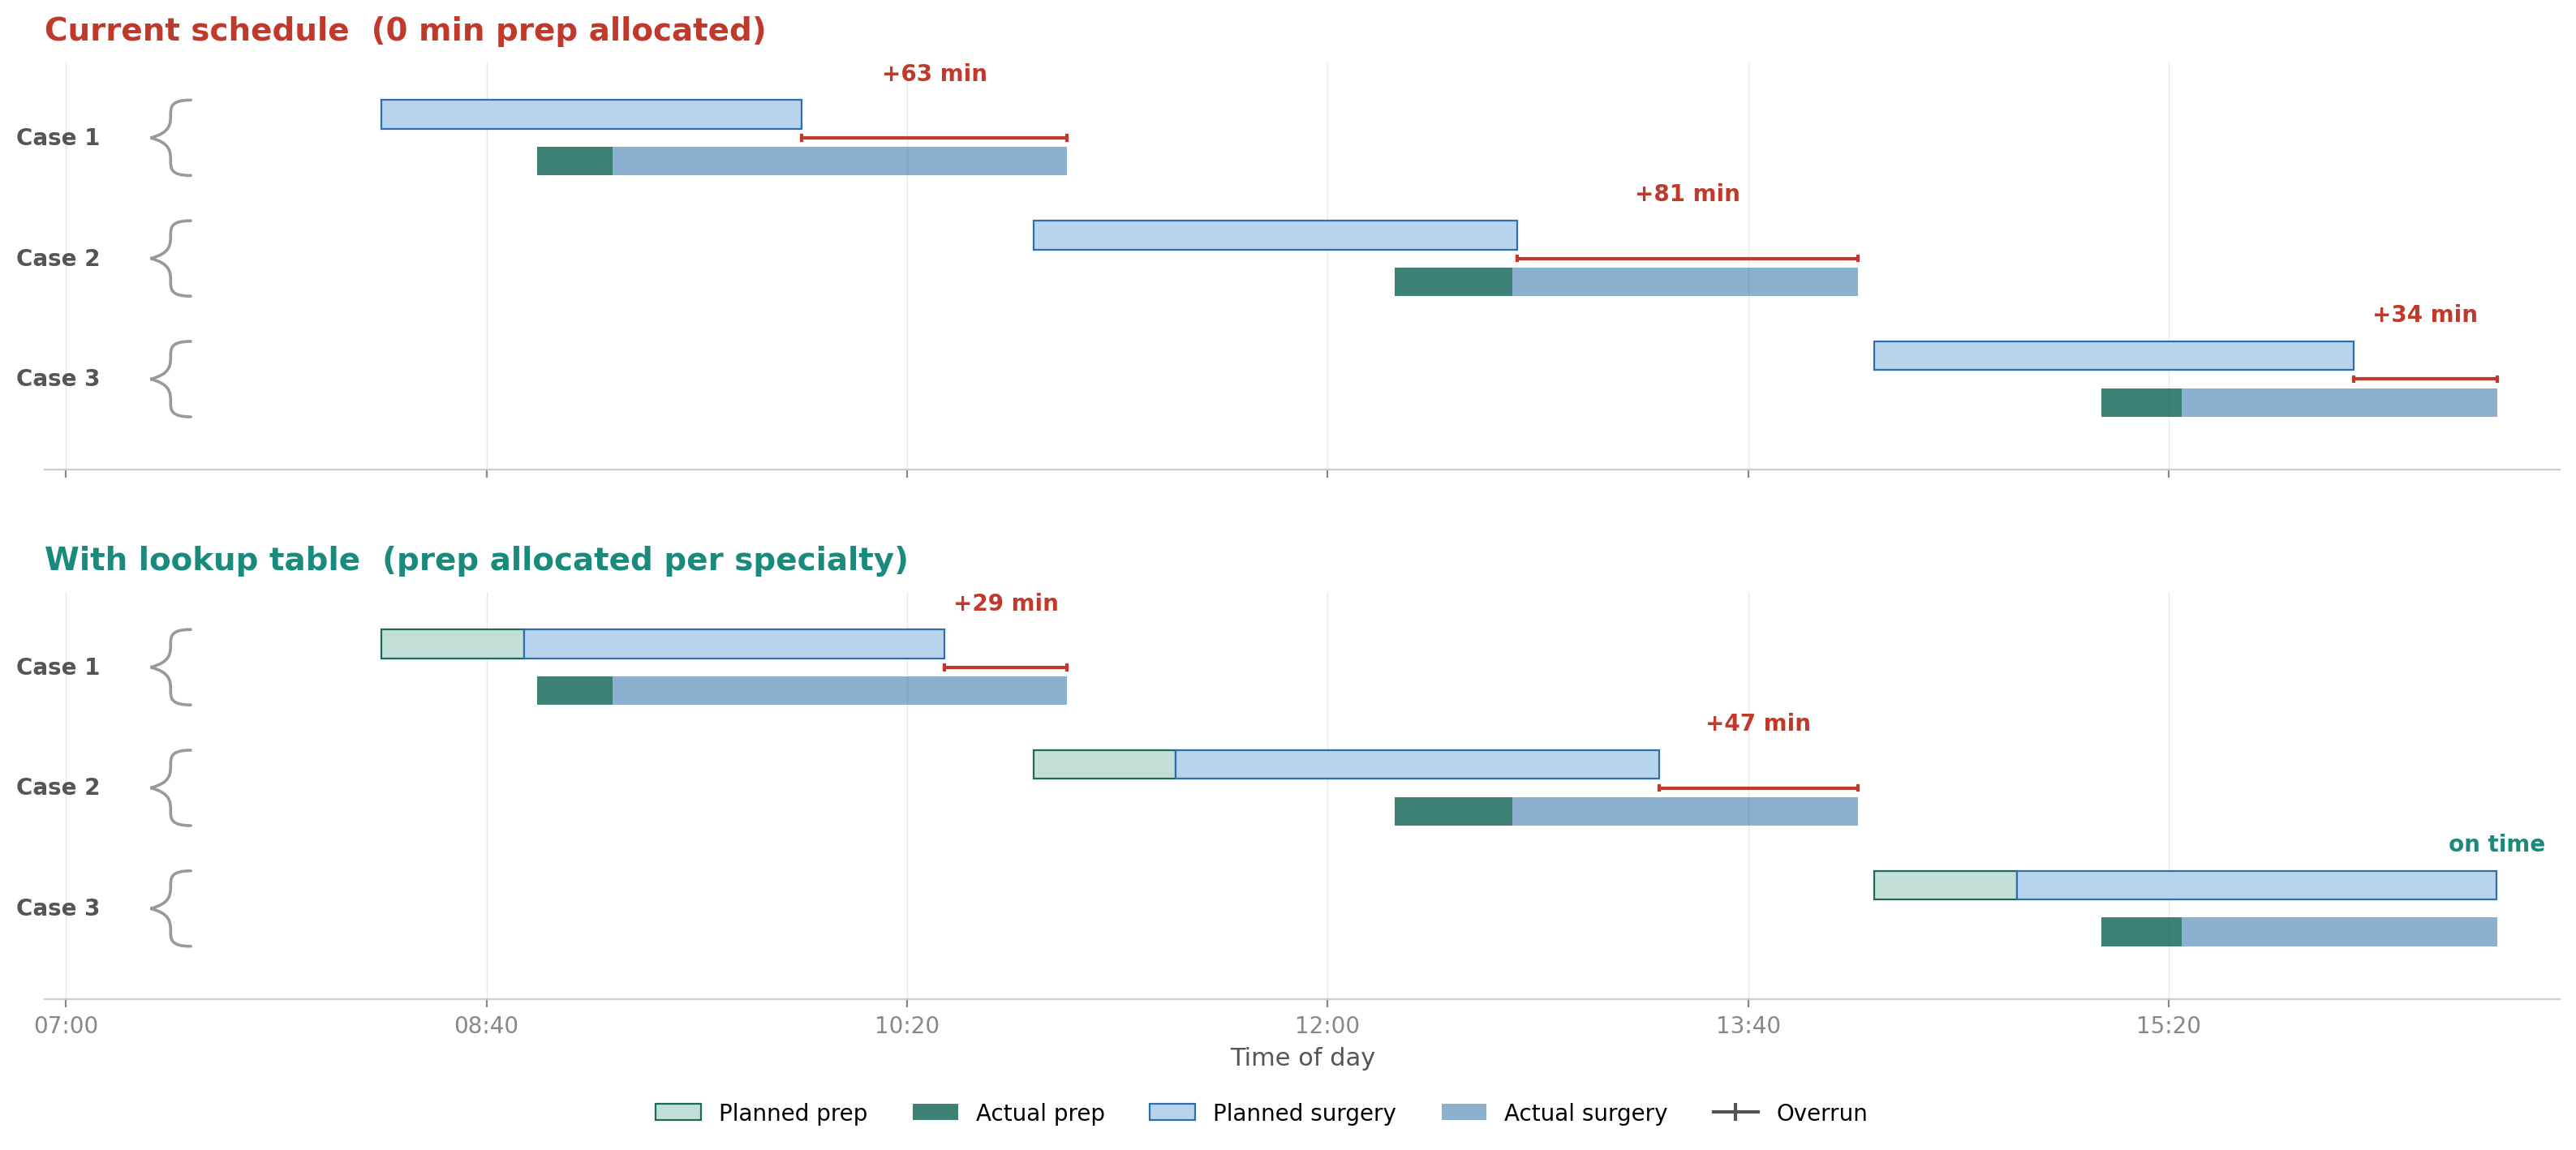

Source code (Python):
"""Panel 3: Before/after Gantt — same OR day, current vs lookup schedule."""

import sys, pathlib
sys.path.insert(0, str(pathlib.Path(__file__).parent.parent / "src"))

import polars as pl
import matplotlib.pyplot as plt
import matplotlib.patches as mpatches
import numpy as np
from matplotlib.path import Path
from matplotlib.transforms import blended_transform_factory
from datetime import datetime
from data.loader import load_completed

RED = "#c0392b"
TEAL = "#1a8a7d"
PREP_COLOR = "#1a6b5a"
PREP_LIGHT = "#c2e0d8"
SURGERY_COLOR = "#2c6faa"
SURGERY_LIGHT = "#b8d4ec"
GRAY_TEXT = "#555555"
GRAY_LIGHT = "#e8e8e8"
BRACE_COLOR = "#999999"

OUT = "poster/fix_gantt.png"

# --- Load and compute columns ---
df = load_completed().unique(subset=["case_id"], keep="first")
df = df.with_columns([
    ((pl.col("ts_patient_in_or_planned") - pl.col("ts_or_prep_planned_start"))
     .dt.total_seconds() / 60).alias("planned_prep_min"),
    ((pl.col("ts_patient_in_or") - pl.col("ts_patient_in_or_planned"))
     .dt.total_seconds() / 60).alias("start_delay_min"),
    ((pl.col("ts_procedure_start") - pl.col("ts_patient_in_or"))
     .dt.total_seconds() / 60).alias("w2_min"),
    ((pl.col("ts_procedure_end") - pl.col("ts_procedure_start"))
     .dt.total_seconds() / 60).alias("surgery_dur_min"),
    ((pl.col("ts_procedure_end") - pl.col("ts_patient_leaves_or_planned"))
     .dt.total_seconds() / 60).alias("overrun_min"),
    pl.col("ts_anesthesia_start").is_not_null().alias("has_anesthesia"),
])

# Compute lookup table (specialty × anesthesia)
w2_filt = df.filter(
    pl.col("w2_min").is_not_null()
    & pl.col("w2_min").is_between(0, 240)
    & pl.col("specialty").is_not_null()
)
lookup = w2_filt.group_by(["specialty", "has_anesthesia"]).agg(
    pl.col("w2_min").mean().alias("lookup_prep")
)

# --- Find OR day: overrun present, and fix prep fits in gap between cases ---
candidates = (
    df.filter(
        pl.col("planned_prep_min").is_not_null()
        & (pl.col("planned_prep_min") == 0)
        & pl.col("start_delay_min").is_not_null()
        & pl.col("w2_min").is_not_null()
        & pl.col("surgery_dur_min").is_not_null()
        & (pl.col("surgery_dur_min").is_between(20, 180))
        & pl.col("overrun_min").is_not_null()
        & (pl.col("overrun_min").is_between(10, 90))
        & pl.col("specialty").is_not_null()
        & pl.col("ts_procedure_end").is_not_null()
        & (pl.col("ts_patient_in_or_planned").dt.hour().is_between(7, 16))
    )
    .join(lookup, on=["specialty", "has_anesthesia"])
    .filter(pl.col("lookup_prep") > 20)
)

or_days = (
    candidates
    .group_by(["or_room", "date"])
    .agg([
        pl.len().alias("n_cases"),
        pl.col("start_delay_min").mean().alias("mean_start_delay"),
        pl.col("overrun_min").mean().alias("mean_overrun"),
    ])
    .filter(
        (pl.col("n_cases").is_between(3, 4))
        & (pl.col("mean_overrun") > 15)
        & (pl.col("mean_overrun") < 90)
    )
    .sort("mean_overrun", descending=True)
)

best_room, best_date = None, None
for day in or_days.iter_rows(named=True):
    day_cases = (
        candidates
        .filter(
            (pl.col("or_room") == day["or_room"])
            & (pl.col("date") == day["date"])
        )
        .sort("ts_patient_in_or_planned")
        .head(3)
    )
    day_rows = day_cases.to_dicts()

    # Constraint: allocated prep for case k+1 must not start before
    # the allocated end of case k (planned_end[k] + lookup_prep[k])
    feasible = True
    for k in range(len(day_rows) - 1):
        gap = (day_rows[k + 1]["ts_patient_in_or_planned"]
               - day_rows[k]["ts_patient_leaves_or_planned"]).total_seconds() / 60
        if gap < day_rows[k]["lookup_prep"]:
            feasible = False
            break

    if feasible:
        best_room, best_date = day["or_room"], day["date"]
        cases = day_cases
        break

if best_room is None:
    raise RuntimeError("No feasible OR day found")

rows = cases.to_dicts()
n_cases = len(rows)

t0_dt = datetime.combine(best_date, datetime.min.time().replace(hour=7))


def to_min(ts):
    return (ts - t0_dt).total_seconds() / 60


# Compute x-axis range from planned + actual extents
all_starts = []
all_ends = []
for c in rows:
    lkp = c["lookup_prep"]
    plan_s = to_min(c["ts_patient_in_or_planned"])
    all_starts.append(plan_s)
    all_starts.append(to_min(c["ts_patient_in_or"]))
    all_ends.append(to_min(c["ts_procedure_end"]))
    plan_end_s = to_min(c["ts_patient_leaves_or_planned"])
    all_ends.append(plan_end_s + lkp)

x_min = -5
x_max = max(all_ends) + 15


# --- Curly brace helper ---
def draw_brace(ax, y_top_data, y_bot_data, x_frac=0.058, w_frac=0.016,
               color=BRACE_COLOR, lw=1.3):
    """Draw a curly brace { in pure axes coords (converts y from data)."""
    y_lim = ax.get_ylim()
    y_top = (y_top_data - y_lim[0]) / (y_lim[1] - y_lim[0])
    y_bot = (y_bot_data - y_lim[0]) / (y_lim[1] - y_lim[0])
    height = y_top - y_bot
    curliness = 1 / np.e

    verts = np.array([
        [w_frac, 0],
        [0, 0],
        [w_frac, curliness],
        [0, 0.5],
        [w_frac, 1 - curliness],
        [0, 1],
        [w_frac, 1],
    ])
    verts[:, 1] = y_bot + verts[:, 1] * height
    verts[:, 0] = (x_frac - w_frac) + verts[:, 0]

    codes = [Path.MOVETO] + [Path.CURVE4] * 6
    path = Path(verts, codes)
    patch = mpatches.PathPatch(
        path, facecolor="none", edgecolor=color, lw=lw,
        capstyle="round", transform=ax.transAxes, clip_on=False, zorder=5)
    ax.add_patch(patch)


# --- Plot ---
CASE_SPACING = 1.6
fig, axes = plt.subplots(2, 1, figsize=(20, 7.5), sharex=True,
                         gridspec_kw={"hspace": 0.30})

bar_h = 0.38
gap = 0.12

for panel_idx, (ax, title) in enumerate(zip(axes, [
    "Current schedule  (0 min prep allocated)",
    "With lookup table  (prep allocated per specialty)",
])):
    is_fix = panel_idx == 1
    accent = TEAL if is_fix else RED

    ax.set_title(title, fontsize=14, fontweight="bold", loc="left", pad=10,
                 color=accent)

    # Set limits first so brace coordinate conversion works
    y_max_data = (n_cases - 1) * CASE_SPACING
    ax.set_ylim(-1.2, y_max_data + 1.0)
    ax.set_xlim(x_min, x_max)

    brace_info = []

    for i, c in enumerate(rows):
        y = (n_cases - 1 - i) * CASE_SPACING

        plan_start = to_min(c["ts_patient_in_or_planned"])
        plan_end = to_min(c["ts_patient_leaves_or_planned"])
        real_in = to_min(c["ts_patient_in_or"])
        proc_start = to_min(c["ts_procedure_start"])
        proc_end = to_min(c["ts_procedure_end"])
        lkp = c["lookup_prep"]

        y_plan = y + gap + bar_h / 2
        y_real = y - gap - bar_h / 2

        # --- Planned allocation bar ---
        if is_fix:
            ax.barh(y_plan, lkp, left=plan_start,
                    height=bar_h, color=PREP_LIGHT, edgecolor=PREP_COLOR,
                    linewidth=0.8, zorder=2)
            new_surg_start = plan_start + lkp
            ax.barh(y_plan, plan_end - plan_start, left=new_surg_start,
                    height=bar_h, color=SURGERY_LIGHT, edgecolor=SURGERY_COLOR,
                    linewidth=0.8, zorder=2)
        else:
            ax.barh(y_plan, plan_end - plan_start, left=plan_start,
                    height=bar_h, color=SURGERY_LIGHT, edgecolor=SURGERY_COLOR,
                    linewidth=0.8, zorder=2)

        # --- Actual bar: prep (always teal) + surgery (always blue) ---
        ax.barh(y_real, proc_start - real_in, left=real_in,
                height=bar_h, color=PREP_COLOR, edgecolor="none",
                alpha=0.85, zorder=2)
        ax.barh(y_real, proc_end - proc_start, left=proc_start,
                height=bar_h, color=SURGERY_COLOR, edgecolor="none",
                alpha=0.55, zorder=2)

        # Save brace positions for after limits are set
        brace_info.append((i, y, y_plan + bar_h / 2, y_real - bar_h / 2))

        # --- Overrun annotation: planned finish vs actual finish ---
        tick_h = 0.03
        if is_fix:
            ref_end = plan_end + lkp       # new planned end accounts for prep
            overrun = proc_end - ref_end
        else:
            ref_end = plan_end             # current planned end
            overrun = c["overrun_min"]

        left_pt = min(ref_end, proc_end)
        right_pt = max(ref_end, proc_end)
        mid = (left_pt + right_pt) / 2

        if abs(overrun) < 3:
            ax.text(mid, y + bar_h + gap + 0.20,
                    "on time", ha="center", va="bottom",
                    fontsize=10, fontweight="bold", color=TEAL)
        else:
            sign = "+" if overrun > 0 else ""
            col = RED if overrun > 0 else TEAL
            ax.plot([left_pt, right_pt], [y, y],
                    color=col, lw=1.5, zorder=4)
            ax.plot([left_pt, left_pt], [y - tick_h, y + tick_h],
                    color=col, lw=1.5, zorder=4)
            ax.plot([right_pt, right_pt], [y - tick_h, y + tick_h],
                    color=col, lw=1.5, zorder=4)
            ax.text(mid, y + bar_h + gap + 0.20,
                    f"{sign}{overrun:.0f} min",
                    ha="center", va="bottom",
                    fontsize=10, fontweight="bold", color=col)

    # --- Draw curly braces + case labels (after ylim is set) ---
    for i, y, brace_top, brace_bot in brace_info:
        draw_brace(ax, brace_top, brace_bot)
        trans = blended_transform_factory(ax.transAxes, ax.transData)
        ax.text(0.022, y, f"Case {i + 1}", ha="right", va="center",
                fontsize=10, fontweight="600", color=GRAY_TEXT,
                transform=trans)

    ax.set_yticks([])
    ax.spines["top"].set_visible(False)
    ax.spines["right"].set_visible(False)
    ax.spines["left"].set_visible(False)
    ax.tick_params(left=False, axis="y")
    ax.tick_params(axis="x", colors="#888888")
    ax.spines["bottom"].set_color("#cccccc")
    ax.xaxis.grid(True, color=GRAY_LIGHT, linewidth=0.5)
    ax.set_axisbelow(True)

# Format x-axis as clock times
import matplotlib.ticker as mticker

def fmt_clock(x, pos):
    h = t0_dt.hour + int(x) // 60
    m = int(x) % 60
    return f"{h:02d}:{m:02d}"

axes[1].xaxis.set_major_formatter(mticker.FuncFormatter(fmt_clock))
axes[1].set_xlabel("Time of day", fontsize=11, color=GRAY_TEXT)

# Legend
import matplotlib.lines as mlines
legend_elements = [
    mpatches.Patch(facecolor=PREP_LIGHT, edgecolor=PREP_COLOR, linewidth=0.8,
                   label="Planned prep"),
    mpatches.Patch(facecolor=PREP_COLOR, alpha=0.85,
                   label="Actual prep"),
    mpatches.Patch(facecolor=SURGERY_LIGHT, edgecolor=SURGERY_COLOR, linewidth=0.8,
                   label="Planned surgery"),
    mpatches.Patch(facecolor=SURGERY_COLOR, alpha=0.55,
                   label="Actual surgery"),
    mlines.Line2D([0, 1], [0, 0], color=GRAY_TEXT, linewidth=1.5,
                  marker="|", markersize=8, markeredgewidth=1.5,
                  label="Overrun"),
]
fig.legend(handles=legend_elements, loc="lower center", ncol=5, fontsize=10,
           frameon=False, bbox_to_anchor=(0.5, -0.01))

plt.savefig(OUT, dpi=200, bbox_inches="tight", facecolor="white")
plt.close()
print(f"Saved → {OUT}")
print(f"OR day: {best_room}, {best_date}")
for i, c in enumerate(rows):
    lkp = c["lookup_prep"]
    overrun = c["overrun_min"]
    new_overrun = overrun - lkp
    print(f"  Case {i+1}: start_delay={c['start_delay_min']:.0f} min, "
          f"overrun {overrun:.0f} → {new_overrun:.0f} min "
          f"(lookup={lkp:.0f}, specialty={c['specialty']})")
